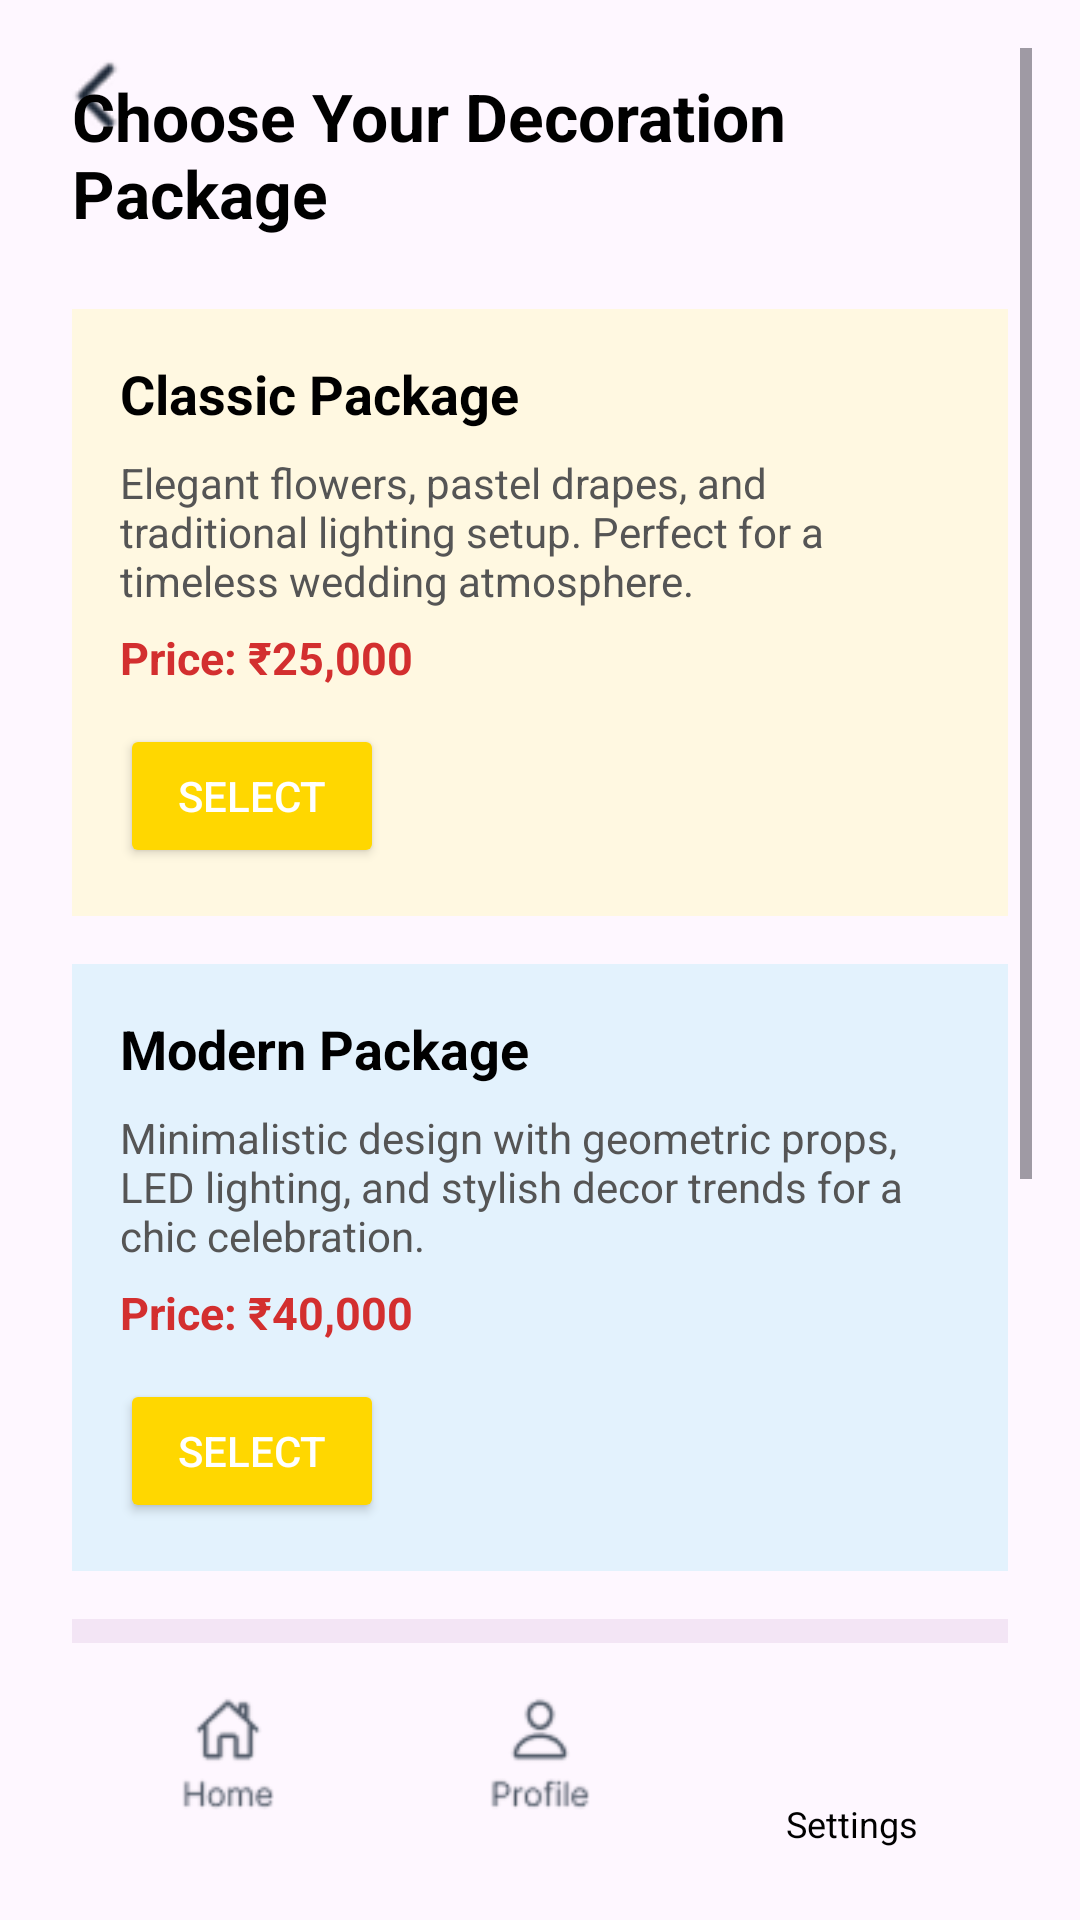

This screen was rendered from an Android layout file. Write that file and the resources it references.
<!-- AndroidManifest.xml: application theme Theme.Wedway20 -->
<!-- res/layout/activity_decor.xml -->
<?xml version="1.0" encoding="utf-8"?>
<androidx.constraintlayout.widget.ConstraintLayout xmlns:android="http://schemas.android.com/apk/res/android"
    xmlns:app="http://schemas.android.com/apk/res-auto"
    android:layout_width="match_parent"
    android:layout_height="match_parent"
    android:id="@+id/main"
    xmlns:tools="http://schemas.android.com/tools"
    android:padding="16dp"
    tools:context=".DecorActivity">

    <ImageView
        android:id="@+id/ivBack"
        android:layout_width="32dp"
        android:layout_height="32dp"
        android:src="@drawable/back_arrow"
        android:contentDescription="Back"
        app:layout_constraintTop_toTopOf="parent"
        app:layout_constraintStart_toStartOf="parent"/>

    
    <ScrollView
        android:id="@+id/scrollView"
        android:layout_width="0dp"
        android:layout_height="0dp"
        app:layout_constraintTop_toTopOf="parent"
        app:layout_constraintBottom_toTopOf="@id/bottomNavLayout"
        app:layout_constraintStart_toStartOf="parent"
        app:layout_constraintEnd_toEndOf="parent">

        <LinearLayout
            android:layout_width="match_parent"
            android:layout_height="wrap_content"
            android:orientation="vertical"
            android:padding="8dp">

            
            <TextView
                android:id="@+id/tvTitle"
                android:layout_width="wrap_content"
                android:layout_height="wrap_content"
                android:text="Choose Your Decoration Package"
                android:textSize="22sp"
                android:textStyle="bold"
                android:textColor="#000000"
                android:layout_gravity="center"
                android:layout_marginBottom="24dp" />

            
            <LinearLayout
                android:layout_width="match_parent"
                android:layout_height="wrap_content"
                android:orientation="vertical"
                android:padding="16dp"
                android:background="#FFF8E1"
                android:layout_marginBottom="16dp">

                <TextView
                    android:layout_width="wrap_content"
                    android:layout_height="wrap_content"
                    android:text="Classic Package"
                    android:textSize="18sp"
                    android:textStyle="bold"
                    android:textColor="#000000" />

                <TextView
                    android:layout_width="match_parent"
                    android:layout_height="wrap_content"
                    android:text="Elegant flowers, pastel drapes, and traditional lighting setup. Perfect for a timeless wedding atmosphere."
                    android:textSize="14sp"
                    android:textColor="#555555"
                    android:layout_marginTop="8dp" />

                <TextView
                    android:layout_width="wrap_content"
                    android:layout_height="wrap_content"
                    android:text="Price: ₹25,000"
                    android:textSize="15sp"
                    android:textStyle="bold"
                    android:textColor="#D32F2F"
                    android:layout_marginTop="6dp" />

                <Button
                    android:id="@+id/btnClassicDecor"
                    android:layout_width="wrap_content"
                    android:layout_height="wrap_content"
                    android:text="Select"
                    android:backgroundTint="#FFD700"
                    android:textColor="@android:color/white"
                    android:layout_marginTop="12dp" />
            </LinearLayout>

            
            <LinearLayout
                android:layout_width="match_parent"
                android:layout_height="wrap_content"
                android:orientation="vertical"
                android:padding="16dp"
                android:background="#E3F2FD"
                android:layout_marginBottom="16dp">

                <TextView
                    android:layout_width="wrap_content"
                    android:layout_height="wrap_content"
                    android:text="Modern Package"
                    android:textSize="18sp"
                    android:textStyle="bold"
                    android:textColor="#000000" />

                <TextView
                    android:layout_width="match_parent"
                    android:layout_height="wrap_content"
                    android:text="Minimalistic design with geometric props, LED lighting, and stylish decor trends for a chic celebration."
                    android:textSize="14sp"
                    android:textColor="#555555"
                    android:layout_marginTop="8dp" />

                <TextView
                    android:layout_width="wrap_content"
                    android:layout_height="wrap_content"
                    android:text="Price: ₹40,000"
                    android:textSize="15sp"
                    android:textStyle="bold"
                    android:textColor="#D32F2F"
                    android:layout_marginTop="6dp" />

                <Button
                    android:id="@+id/btnModernDecor"
                    android:layout_width="wrap_content"
                    android:layout_height="wrap_content"
                    android:text="Select"
                    android:backgroundTint="#FFD700"
                    android:textColor="@android:color/white"
                    android:layout_marginTop="12dp" />
            </LinearLayout>

            
            <LinearLayout
                android:layout_width="match_parent"
                android:layout_height="wrap_content"
                android:orientation="vertical"
                android:padding="16dp"
                android:background="#F3E5F5"
                android:layout_marginBottom="16dp">

                <TextView
                    android:layout_width="wrap_content"
                    android:layout_height="wrap_content"
                    android:text="Luxury Package"
                    android:textSize="18sp"
                    android:textStyle="bold"
                    android:textColor="#000000" />

                <TextView
                    android:layout_width="match_parent"
                    android:layout_height="wrap_content"
                    android:text="Grand chandeliers, premium floral walls, golden drapes, and designer props for a royal wedding experience."
                    android:textSize="14sp"
                    android:textColor="#555555"
                    android:layout_marginTop="8dp" />

                <TextView
                    android:layout_width="wrap_content"
                    android:layout_height="wrap_content"
                    android:text="Price: ₹70,000"
                    android:textSize="15sp"
                    android:textStyle="bold"
                    android:textColor="#D32F2F"
                    android:layout_marginTop="6dp" />

                <Button
                    android:id="@+id/btnLuxuryDecor"
                    android:layout_width="wrap_content"
                    android:layout_height="wrap_content"
                    android:text="Select"
                    android:backgroundTint="#FFD700"
                    android:textColor="@android:color/white"
                    android:layout_marginTop="12dp" />
            </LinearLayout>

        </LinearLayout>
    </ScrollView>

    
    <LinearLayout
        android:id="@+id/bottomNavLayout"
        android:layout_width="0dp"
        android:layout_height="wrap_content"
        android:orientation="horizontal"
        android:gravity="center"
        android:padding="8dp"
        app:layout_constraintBottom_toBottomOf="parent"
        app:layout_constraintStart_toStartOf="parent"
        app:layout_constraintEnd_toEndOf="parent">

        <ImageView
            android:id="@+id/navHome"
            android:layout_width="0dp"
            android:layout_height="40dp"
            android:layout_weight="1"
            android:src="@drawable/home"
            android:contentDescription="Home"/>

        <ImageView
            android:id="@+id/navProfile"
            android:layout_width="0dp"
            android:layout_height="40dp"
            android:layout_weight="1"
            android:src="@drawable/pro"
            android:contentDescription="Profile"/>

        <LinearLayout
            android:layout_width="0dp"
            android:layout_height="wrap_content"
            android:layout_weight="1"
            android:orientation="vertical"
            android:gravity="center">

            <ImageView
                android:id="@+id/navSettings"
                android:layout_width="40dp"
                android:layout_height="40dp"
                android:src="@drawable/set"
                android:contentDescription="Settings" />

            <TextView
                android:layout_width="wrap_content"
                android:layout_height="wrap_content"
                android:text="Settings"
                android:textSize="12sp"
                android:textColor="@android:color/black"
                android:layout_marginTop="4dp"/>
        </LinearLayout>
    </LinearLayout>

</androidx.constraintlayout.widget.ConstraintLayout>
<!-- resources referenced by this layout -->
<resources>
  <!-- drawable back_arrow: png bitmap (drawable, 891 bytes) -->
  <!-- drawable home: png bitmap (drawable, 2077 bytes) -->
  <!-- drawable pro: png bitmap (drawable, 2136 bytes) -->
  <style name="Theme.Wedway20" parent="Base.Theme.Wedway20" />
  <style name="Base.Theme.Wedway20" parent="Theme.Material3.DayNight.NoActionBar">
          
          
      </style>
</resources>
